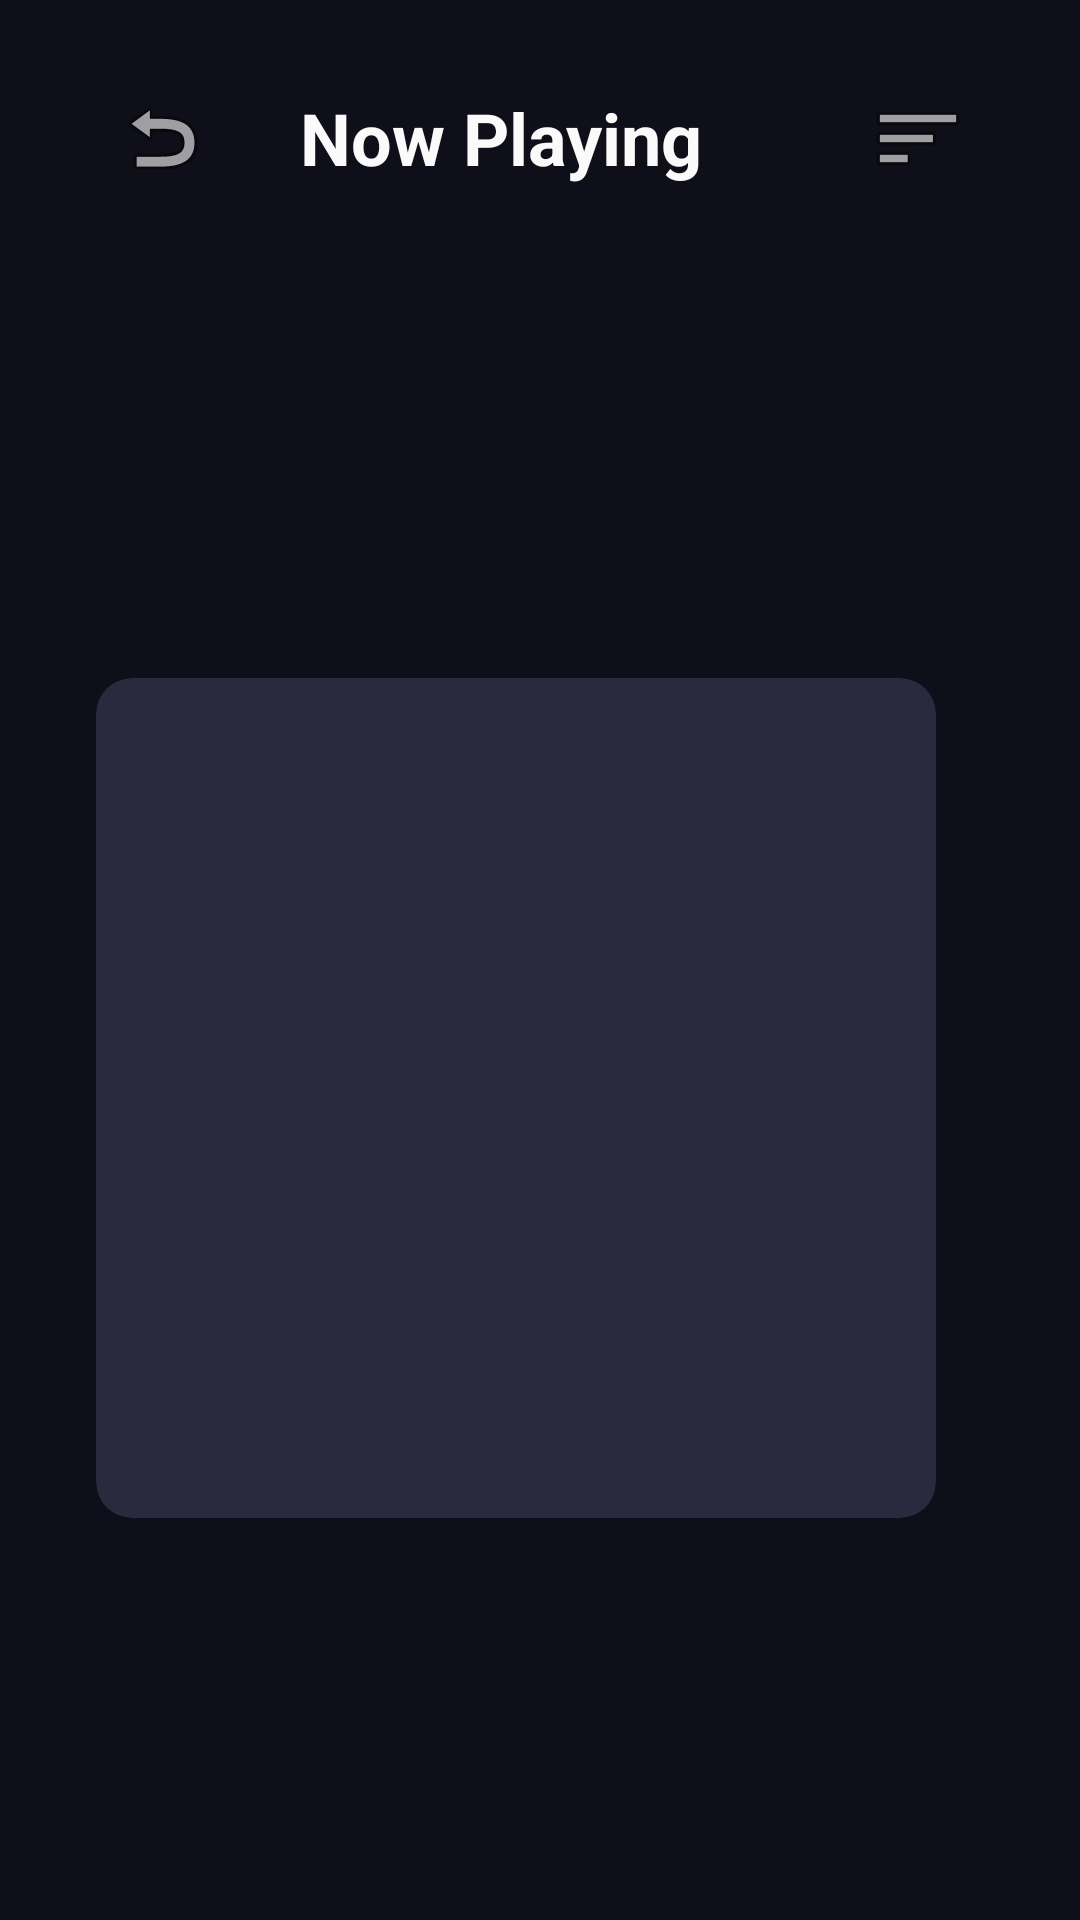

Reconstruct the res/layout file that produces this screen, plus the resources it refers to.
<!-- AndroidManifest.xml: application theme Theme.MediaCenter -->
<!-- res/layout/fragment_now_playing.xml -->
<?xml version="1.0" encoding="utf-8"?>
<LinearLayout
    xmlns:android="http://schemas.android.com/apk/res/android"
    xmlns:app="http://schemas.android.com/apk/res-auto"
    xmlns:tools="http://schemas.android.com/tools"
    android:layout_width="match_parent"
    android:layout_height="match_parent"
    android:orientation="vertical"
    android:background="@color/background_dark"
    tools:context=".ui.nowplaying.NowPlayingFragment">

    
    <LinearLayout
        android:layout_width="match_parent"
        android:layout_height="wrap_content"
        android:orientation="horizontal"
        android:gravity="center_vertical"
        android:paddingHorizontal="@dimen/spacing_md"
        android:paddingVertical="@dimen/spacing_sm">

        <ImageButton
            android:id="@+id/btn_back"
            android:layout_width="@dimen/touch_target_min"
            android:layout_height="@dimen/touch_target_min"
            android:src="@android:drawable/ic_menu_revert"
            android:background="?attr/selectableItemBackgroundBorderless"
            android:contentDescription="Back"
            android:scaleType="centerInside" />

        <TextView
            android:layout_width="0dp"
            android:layout_height="wrap_content"
            android:layout_weight="1"
            android:text="@string/now_playing"
            android:textColor="@color/text_primary"
            android:textSize="@dimen/text_title"
            android:textStyle="bold"
            android:paddingStart="@dimen/spacing_sm" />

        <ImageButton
            android:id="@+id/btn_queue"
            android:layout_width="@dimen/touch_target_min"
            android:layout_height="@dimen/touch_target_min"
            android:src="@android:drawable/ic_menu_sort_by_size"
            android:background="?attr/selectableItemBackgroundBorderless"
            android:contentDescription="Queue"
            android:scaleType="centerInside" />

    </LinearLayout>

    
    <LinearLayout
        android:layout_width="match_parent"
        android:layout_height="0dp"
        android:layout_weight="1"
        android:orientation="horizontal"
        android:gravity="center_vertical"
        android:paddingHorizontal="@dimen/spacing_xl">

        
        <ImageView
            android:id="@+id/image_album_art"
            android:layout_width="@dimen/album_art_now_playing"
            android:layout_height="@dimen/album_art_now_playing"
            android:scaleType="centerCrop"
            android:background="@drawable/bg_album_art_placeholder"
            android:contentDescription="Album Art"
            android:clipToOutline="true"
            tools:src="@drawable/ic_launcher_foreground" />

        
        <LinearLayout
            android:layout_width="0dp"
            android:layout_height="wrap_content"
            android:layout_weight="1"
            android:orientation="vertical"
            android:paddingStart="@dimen/spacing_xl">

            
            <TextView
                android:id="@+id/text_track_title"
                android:layout_width="match_parent"
                android:layout_height="wrap_content"
                android:textColor="@color/text_primary"
                android:textSize="28sp"
                android:textStyle="bold"
                android:maxLines="2"
                android:ellipsize="end"
                tools:text="Midnight City" />

            
            <TextView
                android:id="@+id/text_track_artist_album"
                android:layout_width="match_parent"
                android:layout_height="wrap_content"
                android:textColor="@color/text_secondary"
                android:textSize="@dimen/text_subtitle"
                android:maxLines="1"
                android:ellipsize="end"
                android:layout_marginTop="@dimen/spacing_xs"
                tools:text="M83 — Hurry Up, We're Dreaming" />

            
            <SeekBar
                android:id="@+id/seek_bar"
                android:layout_width="match_parent"
                android:layout_height="wrap_content"
                android:layout_marginTop="@dimen/spacing_lg"
                android:progressTint="@color/primary"
                android:thumbTint="@color/primary"
                android:progressBackgroundTint="@color/progress_track"
                android:max="1000" />

            
            <LinearLayout
                android:layout_width="match_parent"
                android:layout_height="wrap_content"
                android:orientation="horizontal">

                <TextView
                    android:id="@+id/text_position"
                    android:layout_width="0dp"
                    android:layout_height="wrap_content"
                    android:layout_weight="1"
                    android:textColor="@color/text_secondary"
                    android:textSize="@dimen/text_caption"
                    tools:text="0:04" />

                <TextView
                    android:id="@+id/text_duration"
                    android:layout_width="wrap_content"
                    android:layout_height="wrap_content"
                    android:textColor="@color/text_secondary"
                    android:textSize="@dimen/text_caption"
                    tools:text="4:03" />

            </LinearLayout>

            
            <LinearLayout
                android:layout_width="match_parent"
                android:layout_height="wrap_content"
                android:orientation="horizontal"
                android:gravity="center"
                android:layout_marginTop="@dimen/spacing_md">

                
                <ImageButton
                    android:id="@+id/btn_shuffle"
                    android:layout_width="@dimen/control_button_size"
                    android:layout_height="@dimen/control_button_size"
                    android:src="@android:drawable/ic_menu_rotate"
                    android:background="?attr/selectableItemBackgroundBorderless"
                    android:contentDescription="@string/shuffle"
                    android:scaleType="centerInside"
                    app:tint="@color/text_secondary" />

                
                <ImageButton
                    android:id="@+id/btn_prev"
                    android:layout_width="@dimen/control_button_size"
                    android:layout_height="@dimen/control_button_size"
                    android:src="@android:drawable/ic_media_previous"
                    android:background="?attr/selectableItemBackgroundBorderless"
                    android:contentDescription="@string/skip_previous"
                    android:scaleType="centerInside"
                    app:tint="@color/text_primary" />

                
                <ImageButton
                    android:id="@+id/btn_play_pause"
                    android:layout_width="@dimen/play_pause_button_size"
                    android:layout_height="@dimen/play_pause_button_size"
                    android:src="@android:drawable/ic_media_pause"
                    android:background="@drawable/bg_play_button"
                    android:contentDescription="@string/play"
                    android:scaleType="centerInside"
                    app:tint="@color/text_on_primary" />

                
                <ImageButton
                    android:id="@+id/btn_next"
                    android:layout_width="@dimen/control_button_size"
                    android:layout_height="@dimen/control_button_size"
                    android:src="@android:drawable/ic_media_next"
                    android:background="?attr/selectableItemBackgroundBorderless"
                    android:contentDescription="@string/skip_next"
                    android:scaleType="centerInside"
                    app:tint="@color/text_primary" />

                
                <ImageButton
                    android:id="@+id/btn_repeat"
                    android:layout_width="@dimen/control_button_size"
                    android:layout_height="@dimen/control_button_size"
                    android:src="@android:drawable/ic_menu_revert"
                    android:background="?attr/selectableItemBackgroundBorderless"
                    android:contentDescription="@string/repeat"
                    android:scaleType="centerInside"
                    app:tint="@color/text_secondary" />

            </LinearLayout>

        </LinearLayout>

    </LinearLayout>

</LinearLayout>
<!-- resources referenced by this layout -->
<resources>
  <color name="background_dark">#FF0F0F1A</color>
  <color name="primary">#FF00D4AA</color>
  <color name="progress_track">#33FAFAFA</color>
  <color name="text_on_primary">#FF0F0F1A</color>
  <color name="text_primary">#FFFAFAFA</color>
  <color name="text_secondary">#B3FAFAFA</color>
  <dimen name="album_art_now_playing">280dp</dimen>
  <dimen name="control_button_size">76dp</dimen>
  <dimen name="play_pause_button_size">96dp</dimen>
  <dimen name="spacing_lg">24dp</dimen>
  <dimen name="spacing_md">16dp</dimen>
  <dimen name="spacing_sm">8dp</dimen>
  <dimen name="spacing_xl">32dp</dimen>
  <dimen name="spacing_xs">4dp</dimen>
  <dimen name="text_caption">20sp</dimen>
  <dimen name="text_subtitle">18sp</dimen>
  <dimen name="text_title">24sp</dimen>
  <dimen name="touch_target_min">76dp</dimen>
  <!-- drawable bg_album_art_placeholder (drawable) -->
  <?xml version="1.0" encoding="utf-8"?>
  <shape xmlns:android="http://schemas.android.com/apk/res/android"
      android:shape="rectangle">
      <solid android:color="@color/album_art_placeholder" />
      <corners android:radius="@dimen/card_corner_radius" />
  </shape>
  <string name="now_playing">Now Playing</string>
  <string name="play">Play</string>
  <string name="repeat">Repeat</string>
  <string name="shuffle">Shuffle</string>
  <string name="skip_next">Next</string>
  <string name="skip_previous">Previous</string>
  <style name="Theme.MediaCenter" parent="Base.Theme.MediaCenter" />
  <color name="album_art_placeholder">#FF2A2A3E</color>
  <dimen name="card_corner_radius">12dp</dimen>
  <style name="Base.Theme.MediaCenter" parent="Theme.Material3.Dark.NoActionBar">
          
          <item name="colorPrimary">@color/primary</item>
          <item name="colorPrimaryVariant">@color/primary_variant</item>
          <item name="colorOnPrimary">@color/text_on_primary</item>
  
          
          <item name="colorSecondary">@color/secondary</item>
          <item name="colorSecondaryVariant">@color/secondary_variant</item>
          <item name="colorOnSecondary">@color/text_on_primary</item>
  
          
          <item name="android:colorBackground">@color/background_dark</item>
          <item name="colorSurface">@color/surface_dark</item>
          <item name="colorSurfaceVariant">@color/surface_variant</item>
          <item name="colorOnSurface">@color/text_primary</item>
          <item name="colorOnSurfaceVariant">@color/text_secondary</item>
  
          
          <item name="colorError">@color/error</item>
  
          
          <item name="android:statusBarColor">@color/background_dark</item>
          <item name="android:navigationBarColor">@color/background_dark</item>
      </style>
  <color name="primary_variant">#FF00A388</color>
  <color name="secondary">#FF00BCD4</color>
  <color name="secondary_variant">#FF0097A7</color>
  <color name="surface_dark">#FF1A1A2E</color>
  <color name="surface_variant">#FF16213E</color>
  <color name="error">#FFCF6679</color>
</resources>
